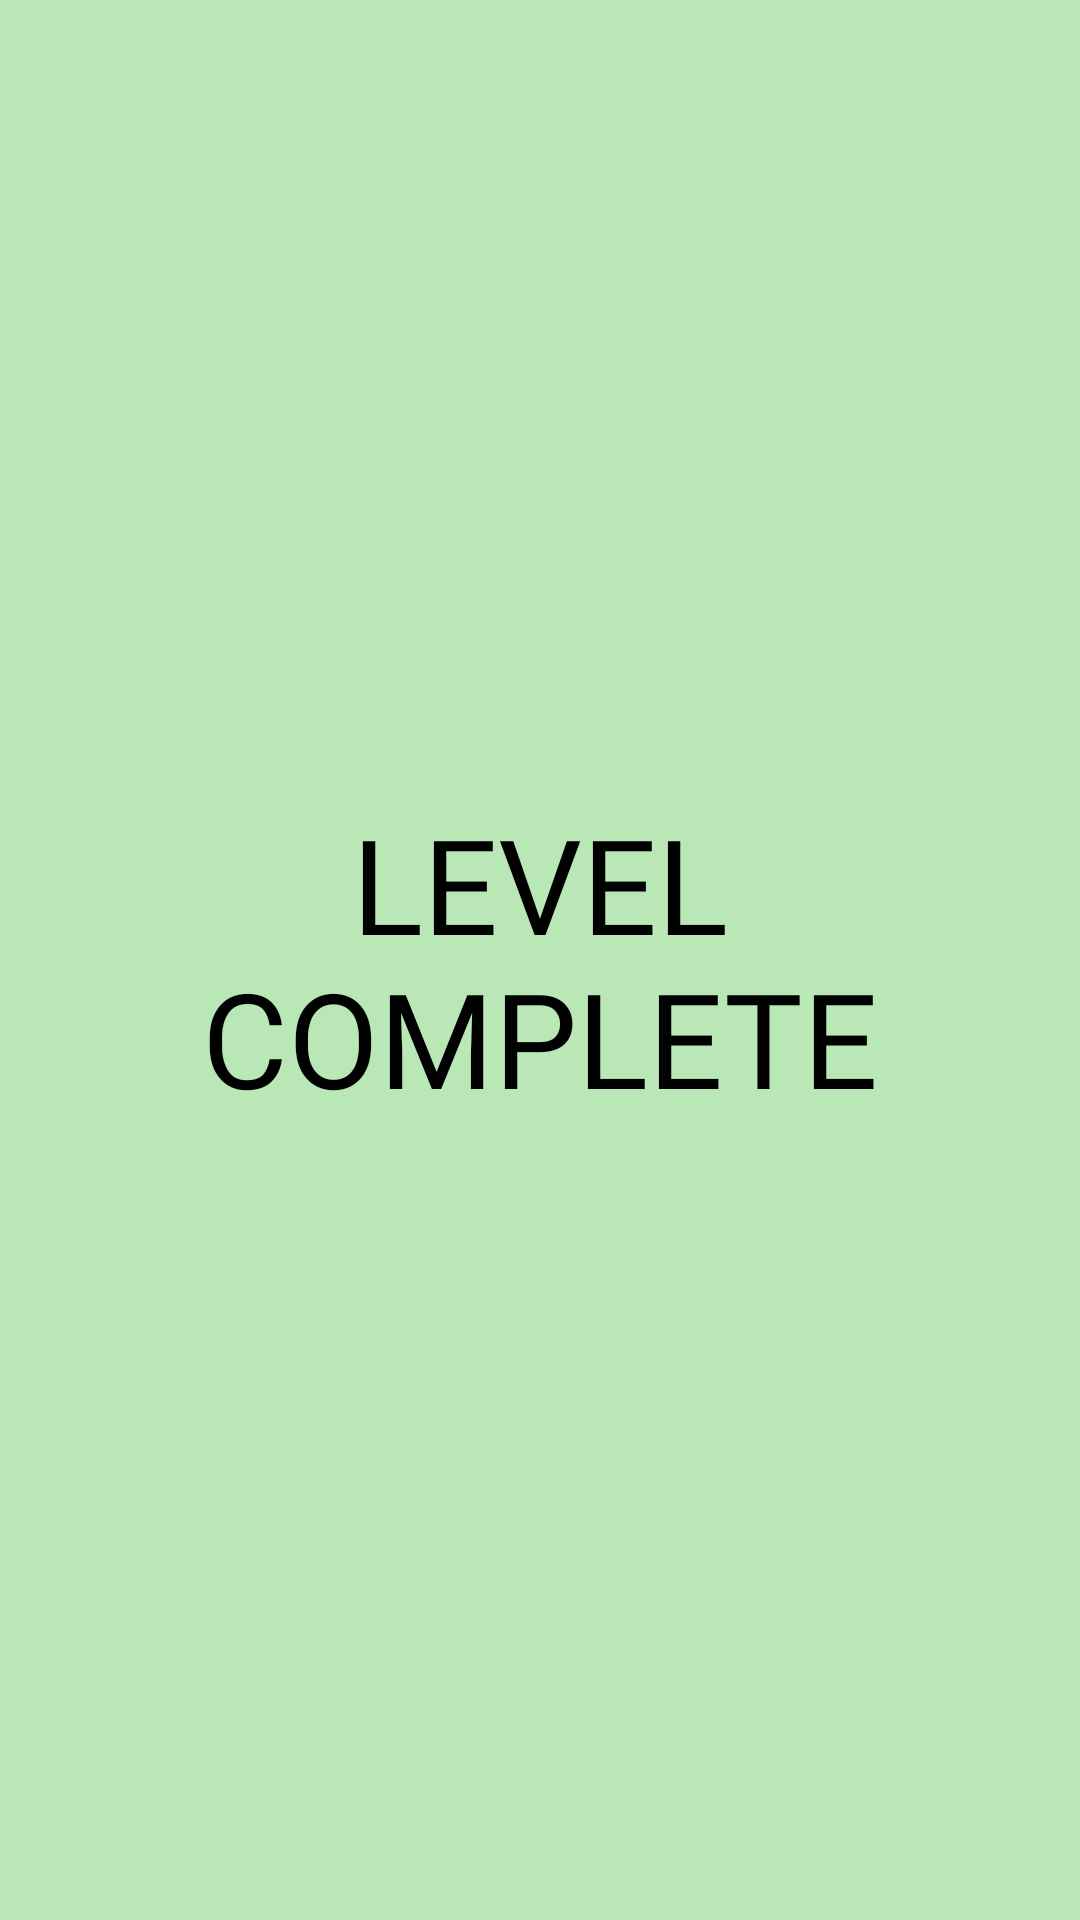

Here is an Android app screen rendered from its layout file. Give the layout XML and the strings, colors and styles it references.
<!-- AndroidManifest.xml: application theme Theme.ImageDiff -->
<!-- res/layout/activity_splash_level_complete.xml -->
<?xml version="1.0" encoding="utf-8"?>
<androidx.constraintlayout.widget.ConstraintLayout xmlns:android="http://schemas.android.com/apk/res/android"
    xmlns:app="http://schemas.android.com/apk/res-auto"
    xmlns:tools="http://schemas.android.com/tools"
    android:layout_width="match_parent"
    android:layout_height="match_parent"
    tools:context=".SplashLevelComplete"
    android:background="#B9E8B6">

    <TextView
        android:layout_width="wrap_content"
        android:layout_height="wrap_content"
        android:fontFamily="@font/bungee_shade"
        android:text="LEVEL COMPLETE"
        android:textAlignment="center"
        android:textColor="@color/black"
        android:textSize="44dp"
        app:layout_constraintBottom_toBottomOf="parent"
        app:layout_constraintEnd_toEndOf="parent"
        app:layout_constraintStart_toStartOf="parent"
        app:layout_constraintTop_toTopOf="parent" />

</androidx.constraintlayout.widget.ConstraintLayout>
<!-- resources referenced by this layout -->
<resources>
  <style name="Theme.ImageDiff" parent="Theme.MaterialComponents.DayNight.NoActionBar">
          
          <item name="colorPrimary">@color/black</item>
          <item name="colorPrimaryVariant">@color/purple_700</item>
          <item name="colorOnPrimary">@color/white</item>
          
          <item name="colorSecondary">@color/teal_200</item>
          <item name="colorSecondaryVariant">@color/teal_700</item>
          <item name="colorOnSecondary">@color/black</item>
          
          <item name="android:statusBarColor">?attr/colorPrimaryVariant</item>
          
      </style>
  <!-- not gathered from this repository: default colours our renderer supplied (Android Studio template values) -->
  <color name="purple_700">#FF3700B3</color>
  <color name="teal_200">#FF03DAC5</color>
  <color name="teal_700">#FF018786</color>
  <color name="black">#FF000000</color>
  <color name="white">#FFFFFFFF</color>
</resources>
